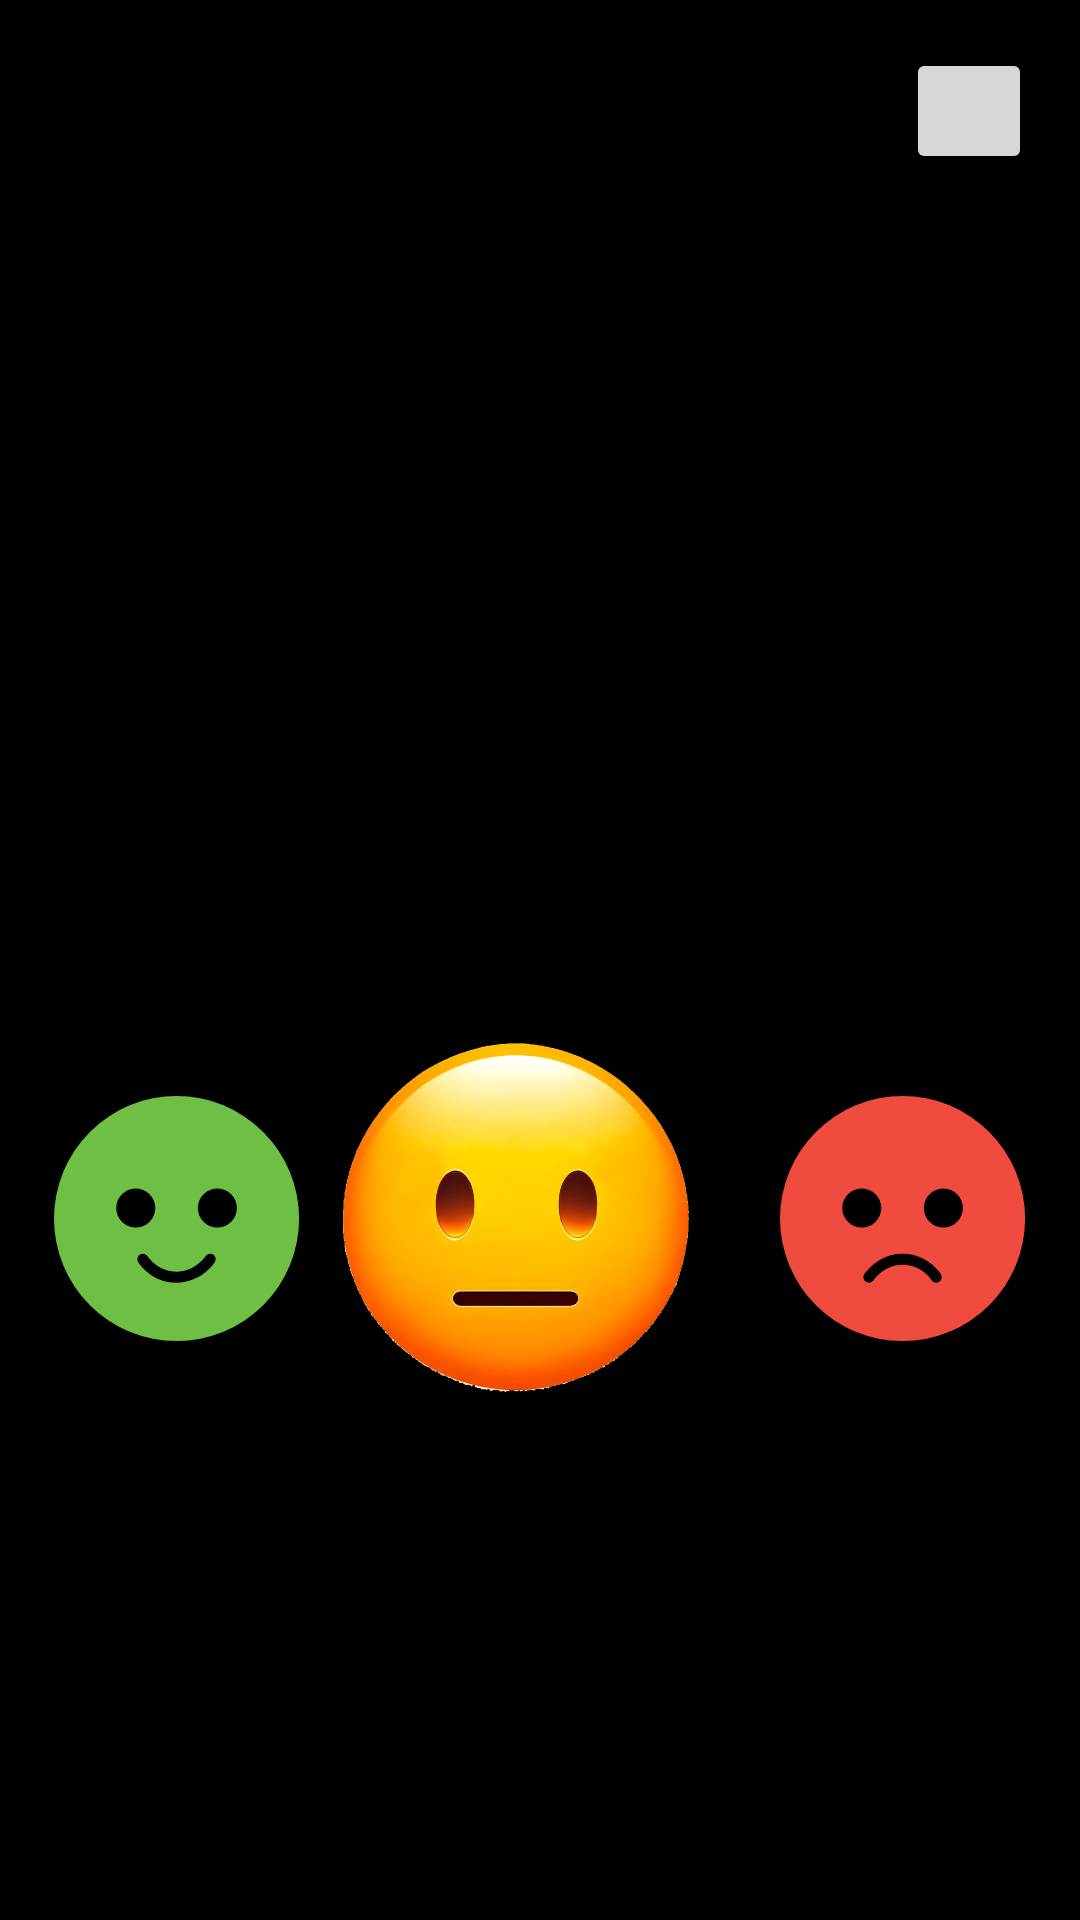

Reconstruct the res/layout file that produces this screen, plus the resources it refers to.
<!-- AndroidManifest.xml: application theme AppTheme -->
<!-- res/layout/activity_main.xml -->
<?xml version="1.0" encoding="utf-8"?>
<androidx.constraintlayout.widget.ConstraintLayout xmlns:android="http://schemas.android.com/apk/res/android"
    xmlns:app="http://schemas.android.com/apk/res-auto"
    xmlns:tools="http://schemas.android.com/tools"
    android:layout_width="match_parent"
    android:layout_height="match_parent">

    <Spinner
        android:id="@+id/languageSpinner"
        android:layout_width="wrap_content"
        android:layout_height="wrap_content"
        android:layout_marginTop="16dp"
        app:layout_constraintTop_toTopOf="parent"
        app:layout_constraintEnd_toEndOf="parent"
        app:layout_constraintStart_toStartOf="parent"
        android:layout_marginStart="16dp"
        android:layout_marginEnd="16dp" />

    <TextView
        android:id="@+id/tittle"
        android:layout_width="wrap_content"
        android:layout_height="wrap_content"
        android:layout_marginTop="32dp"
        android:gravity="center"
        android:text="Valora nuestro servicio"
        android:textSize="48sp"
        app:layout_constraintBottom_toTopOf="@+id/linearLayout"
        app:layout_constraintEnd_toEndOf="parent"
        app:layout_constraintHorizontal_bias="1.0"
        app:layout_constraintStart_toStartOf="parent"
        app:layout_constraintTop_toTopOf="parent"
        app:layout_constraintVertical_bias="0.595" />

    <LinearLayout
        android:id="@+id/linearLayout"
        android:layout_width="324dp"
        android:layout_height="117dp"
        android:orientation="horizontal"
        app:layout_constraintBottom_toBottomOf="parent"
        app:layout_constraintEnd_toEndOf="parent"
        app:layout_constraintStart_toStartOf="parent"
        app:layout_constraintTop_toTopOf="parent"
        app:layout_constraintVertical_bias="0.665">

        <ImageView
            android:id="@+id/imageView3"
            android:layout_width="wrap_content"
            android:layout_height="wrap_content"
            android:layout_weight="1"
            android:onClick="onOkClick"
            app:srcCompat="@drawable/alegre" />

        <ImageView
            android:id="@+id/imageView5"
            android:layout_width="wrap_content"
            android:layout_height="wrap_content"

            android:layout_marginEnd="16dp"
            android:layout_marginRight="16dp"
            android:layout_weight="1"
            android:onClick="onNeutralClick"
            app:srcCompat="@drawable/neutral" />

        <ImageView
            android:id="@+id/imageView4"
            android:layout_width="wrap_content"
            android:layout_height="wrap_content"
            android:layout_weight="1"
            android:onClick="onDisagreementClick"
            app:srcCompat="@drawable/enfadado" />

    </LinearLayout>

    <ImageButton
        android:id="@+id/en_flag"
        android:layout_width="42dp"
        android:layout_height="42dp"
        android:layout_marginTop="16dp"
        android:layout_marginEnd="16dp"
        app:layout_constraintEnd_toEndOf="parent"
        app:layout_constraintTop_toTopOf="parent"
        app:srcCompat="@drawable/ic_flag_us"
        tools:ignore="SpeakableTextPresentCheck,TouchTargetSizeCheck" />

</androidx.constraintlayout.widget.ConstraintLayout>
<!-- resources referenced by this layout -->
<resources>
  <!-- drawable alegre: png bitmap (drawable, 9454 bytes) -->
  <!-- drawable enfadado: png bitmap (drawable, 8985 bytes) -->
  <!-- drawable neutral: png bitmap (drawable, 226609 bytes) -->
  <style name="AppTheme" parent="Theme.AppCompat.Light.NoActionBar">
          
          <item name="android:windowBackground">@drawable/my_background</item>
  
          
          <item name="android:windowFullscreen">true</item>
      </style>
  <!-- drawable my_background (drawable) -->
  <shape xmlns:android="http://schemas.android.com/apk/res/android"
      android:shape="rectangle">
      <solid android:color="@color/black" />
  </shape>
  <color name="black">#FF000000</color>
</resources>
